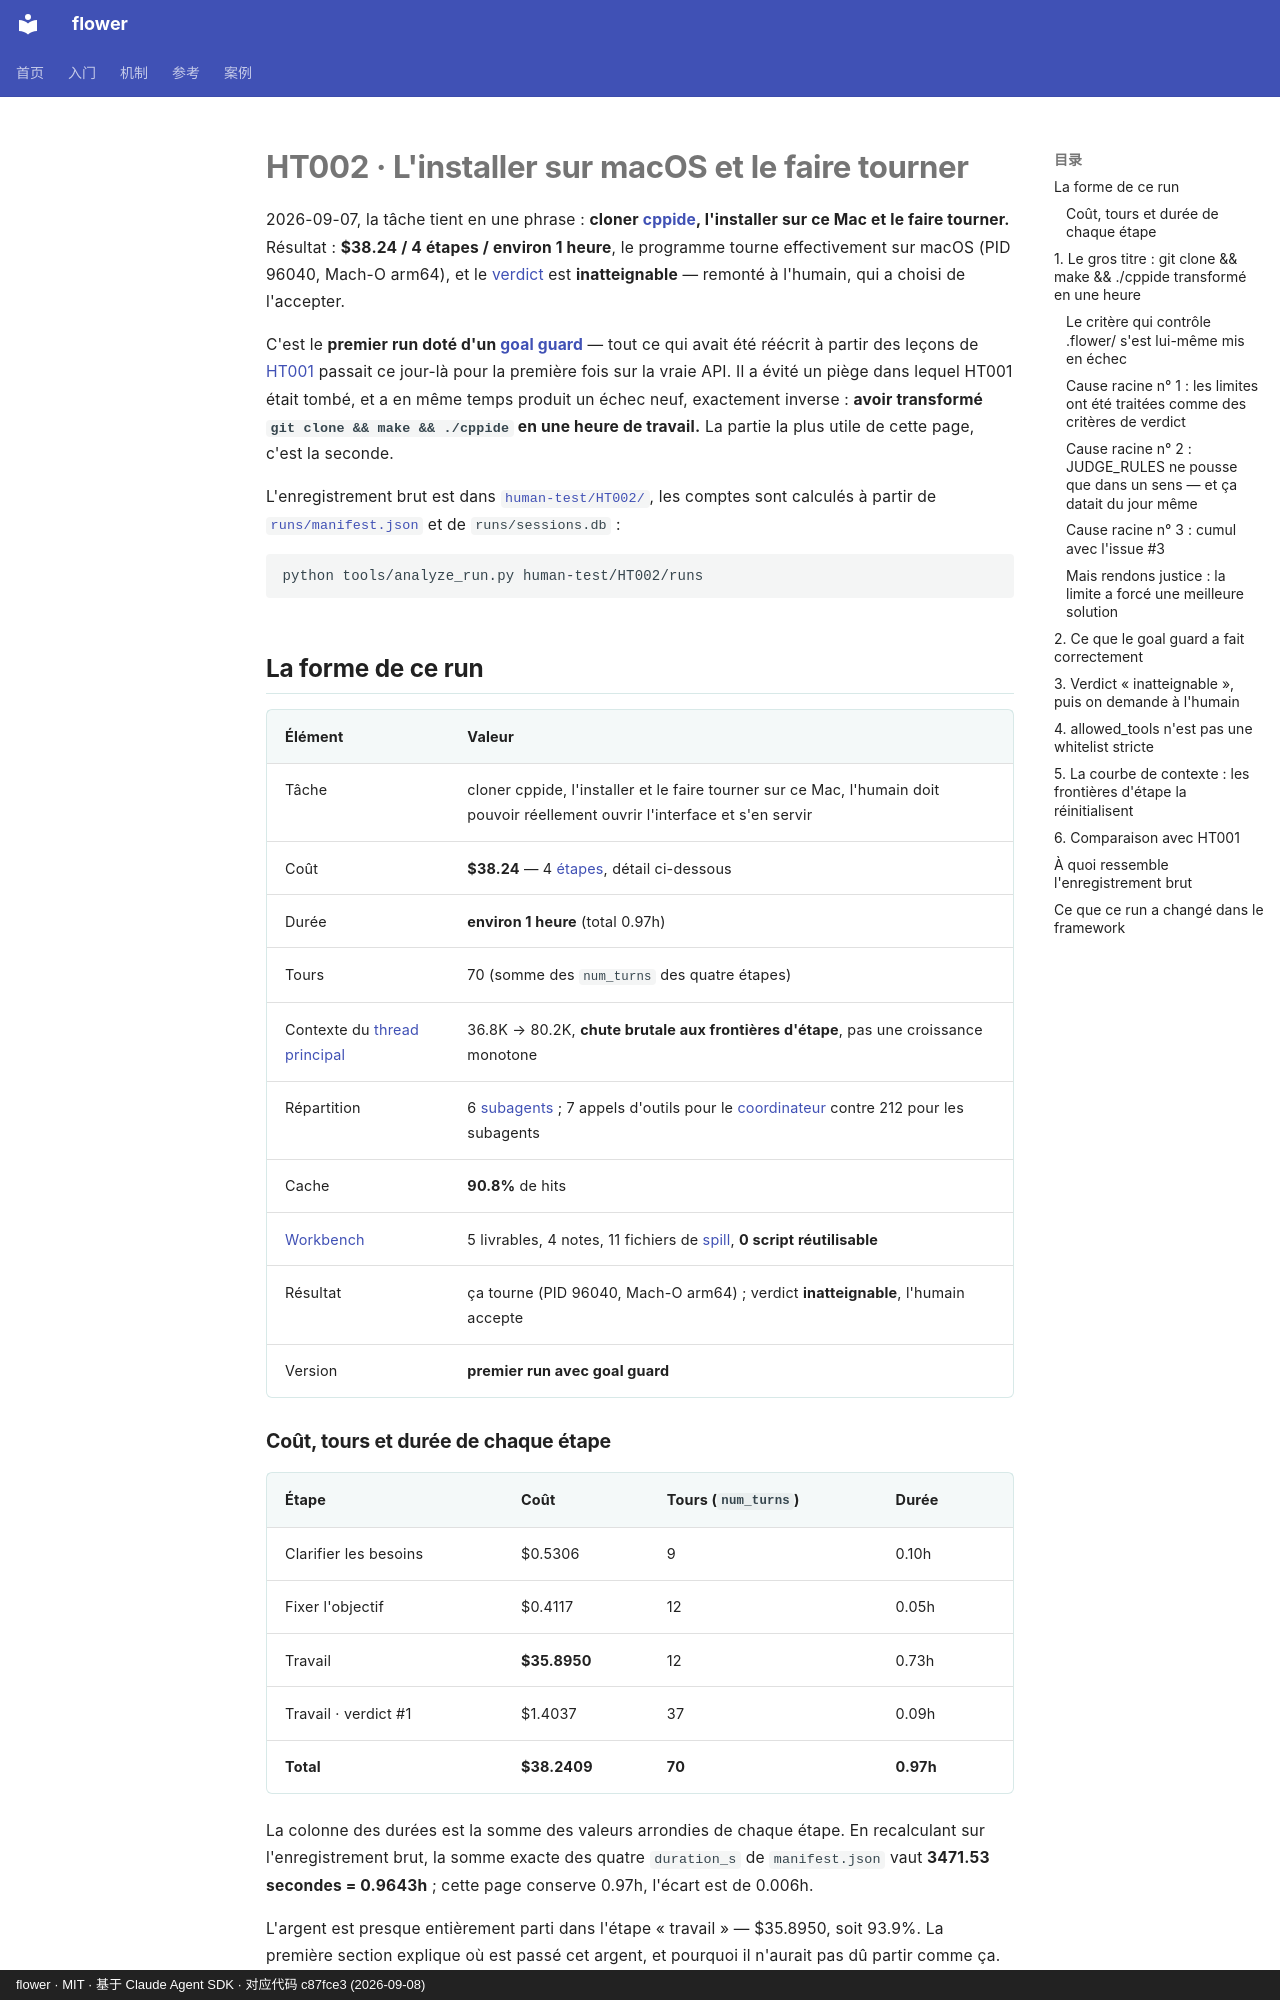

repository: ChenyuHeee/flower · page: fr/cases/ht002/index.html · generator: mkdocs · copyright: flower · MIT · 基于 Claude Agent SDK · 对应代码 c87fce3 (2026-09-08)

# HT002 · L'installer sur macOS et le faire tourner

2026-09-07, la tâche tient en une phrase : **cloner [cppide](https://github.com/ChenyuHeee/cppide),
l'installer sur ce Mac et le faire tourner.** Résultat : **$38.24 / 4 étapes / environ 1 heure**,
le programme tourne effectivement sur macOS (PID 96040, Mach-O arm64),
et le [verdict](../reference/glossary.md#判定) est **inatteignable** — remonté à l'humain, qui a choisi de l'accepter.

C'est le **premier run doté d'un [goal guard](../reference/glossary.md#目标看守)** —
tout ce qui avait été réécrit à partir des leçons de [HT001](ht001.md) passait ce jour-là pour la première fois sur la vraie API.
Il a évité un piège dans lequel HT001 était tombé, et a en même temps produit un échec neuf, exactement inverse :
**avoir transformé `git clone && make && ./cppide` en une heure de travail.** La partie la plus utile de cette page, c'est la seconde.

L'enregistrement brut est dans [`human-test/HT002/`](https://github.com/ChenyuHeee/flower/tree/main/human-test/HT002/),
les comptes sont calculés à partir de [`runs/manifest.json`](https://github.com/ChenyuHeee/flower/blob/main/human-test/HT002/runs/manifest.json)
et de `runs/sessions.db` :

```bash
python tools/analyze_run.py human-test/HT002/runs
```

## La forme de ce run {#这一跑的形状}

| Élément | Valeur |
|---|---|
| Tâche | cloner cppide, l'installer et le faire tourner sur ce Mac, l'humain doit pouvoir réellement ouvrir l'interface et s'en servir |
| Coût | **$38.24** — 4 [étapes](../reference/glossary.md#步骤), détail ci-dessous |
| Durée | **environ 1 heure** (total 0.97h) |
| Tours | 70 (somme des `num_turns` des quatre étapes) |
| Contexte du [thread principal](../reference/glossary.md#主线程) | 36.8K → 80.2K, **chute brutale aux frontières d'étape**, pas une croissance monotone |
| Répartition | 6 [subagents](../reference/glossary.md#subagent) ; 7 appels d'outils pour le [coordinateur](../reference/glossary.md#协调者) contre 212 pour les subagents |
| Cache | **90.8%** de hits |
| [Workbench](../reference/glossary.md#工作台) | 5 livrables, 4 notes, 11 fichiers de [spill](../reference/glossary.md#落盘), **0 script réutilisable** |
| Résultat | ça tourne (PID 96040, Mach-O arm64) ; verdict **inatteignable**, l'humain accepte |
| Version | **premier run avec goal guard** |

### Coût, tours et durée de chaque étape {#账}

| Étape | Coût | Tours (`num_turns`) | Durée |
|---|---|---|---|
| Clarifier les besoins | $0.5306 | 9 | 0.10h |
| Fixer l'objectif | $0.4117 | 12 | 0.05h |
| Travail | **$35.8950** | 12 | 0.73h |
| Travail · verdict #1 | $1.4037 | 37 | 0.09h |
| **Total** | **$38.2409** | **70** | **0.97h** |

La colonne des durées est la somme des valeurs arrondies de chaque étape. En recalculant sur l'enregistrement brut,
la somme exacte des quatre `duration_s` de `manifest.json` vaut **3471.53 secondes = 0.9643h** ;
cette page conserve 0.97h, l'écart est de 0.006h.

L'argent est presque entièrement parti dans l'étape « travail » — $35.8950, soit 93.9%.
La première section explique où est passé cet argent, et pourquoi il n'aurait pas dû partir comme ça.

---
